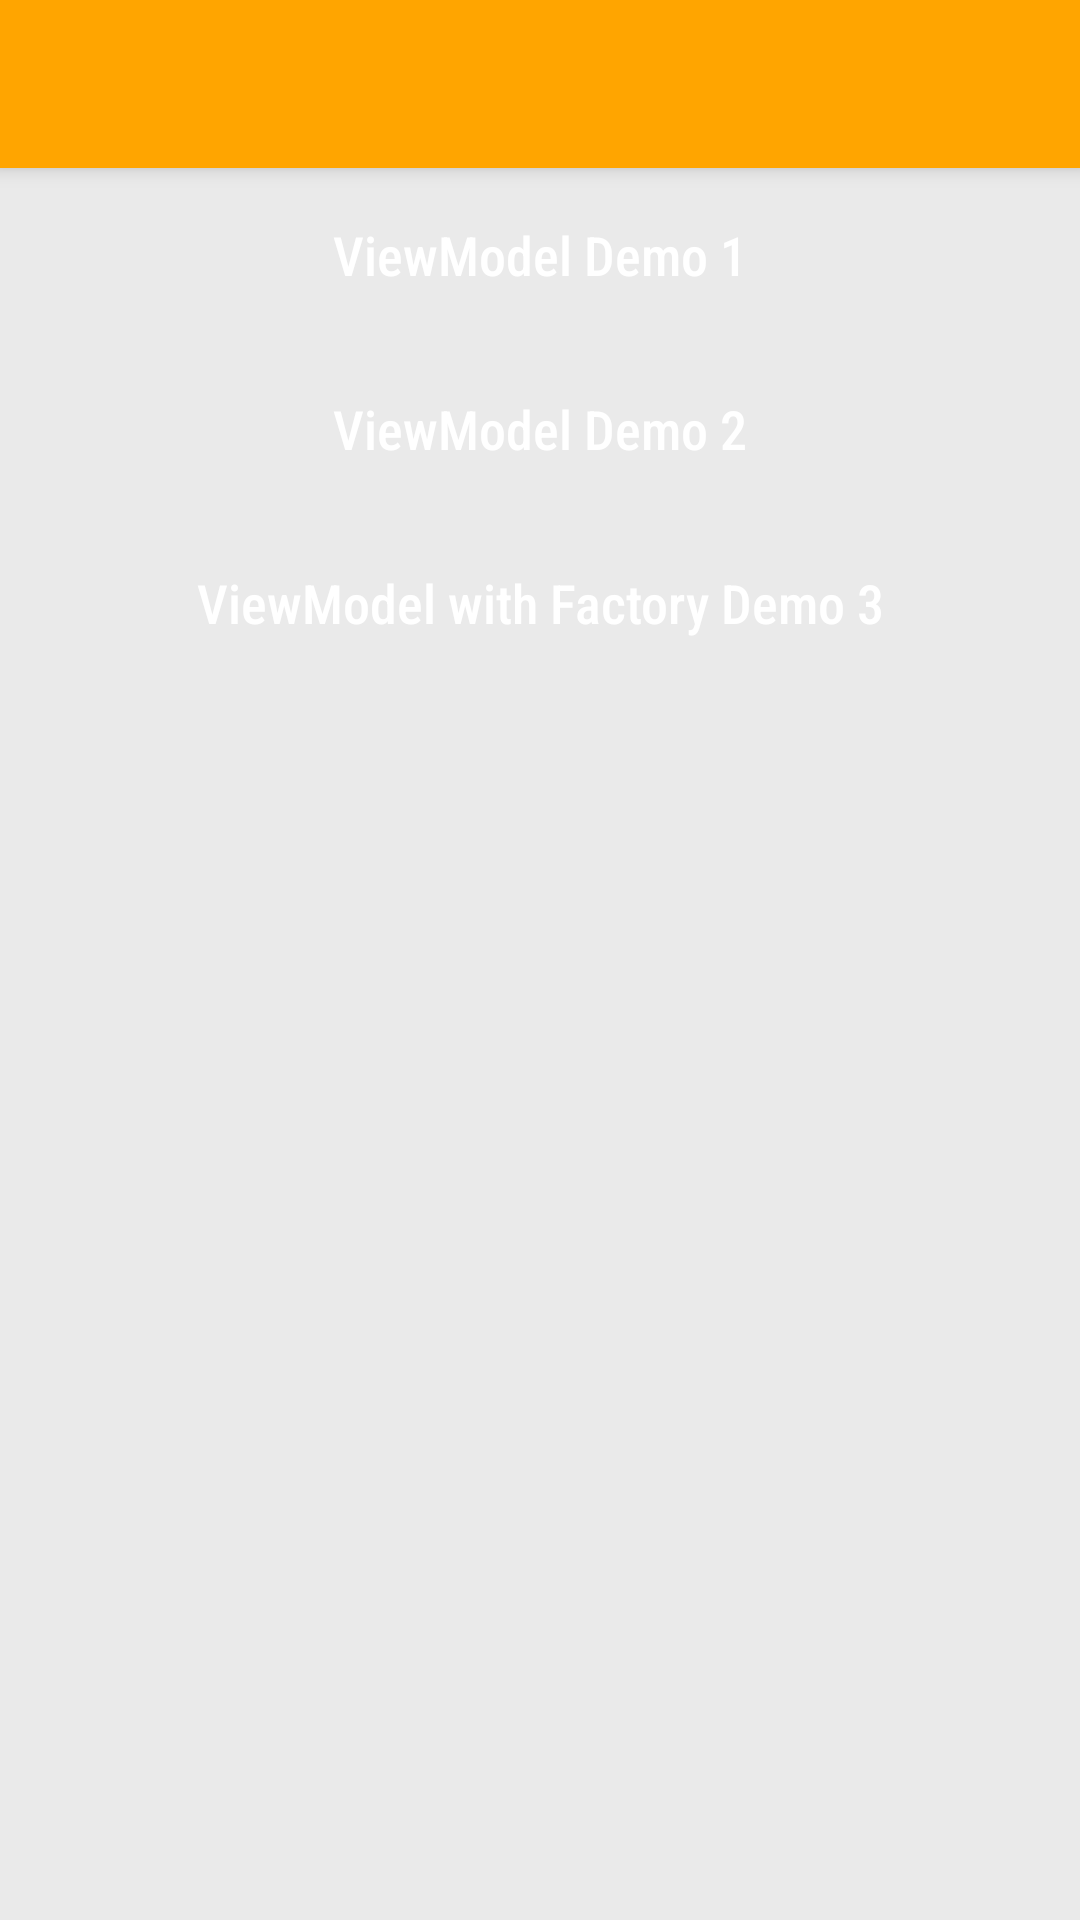

Write the Android layout XML for this screen, with the resource values it uses.
<!-- AndroidManifest.xml: application theme Theme.JetPackDemo -->
<!-- res/layout/activity_view_model_main.xml -->
<?xml version="1.0" encoding="utf-8"?>
<androidx.coordinatorlayout.widget.CoordinatorLayout xmlns:android="http://schemas.android.com/apk/res/android"
    xmlns:app="http://schemas.android.com/apk/res-auto"
    xmlns:tools="http://schemas.android.com/tools"
    android:layout_width="match_parent"
    android:layout_height="match_parent"
    tools:context=".ViewModelDemo.ViewModelMainActivity">
    <com.google.android.material.appbar.AppBarLayout
        android:layout_width="match_parent"
        android:layout_height="wrap_content"
        android:theme="@style/Theme.JetPackDemo.AppBarOverlay">

        <androidx.appcompat.widget.Toolbar
            android:id="@+id/toolbar"
            android:layout_width="match_parent"
            android:layout_height="?attr/actionBarSize"
            android:background="?attr/colorPrimary"
            app:popupTheme="@style/Theme.JetPackDemo.PopupOverlay" />

    </com.google.android.material.appbar.AppBarLayout>

    <LinearLayout
        android:layout_width="match_parent"
        android:layout_height="match_parent"
        android:orientation="vertical"
        android:layout_marginHorizontal="@dimen/eight"
        app:layout_behavior="@string/appbar_scrolling_view_behavior">
    <androidx.appcompat.widget.AppCompatButton
        android:layout_marginTop="@dimen/eight"
        style="@style/myCustomButton"
        android:id="@+id/btnDemo1"
        android:layout_width="match_parent"
        android:layout_height="wrap_content"
        android:text="ViewModel Demo 1"/>

    <androidx.appcompat.widget.AppCompatButton
        android:layout_marginTop="@dimen/fab_margin"
        android:id="@+id/btnDemo2"
        style="@style/myCustomButton"
        android:layout_width="match_parent"
        android:layout_height="wrap_content"

        android:text="ViewModel Demo 2" />

        <androidx.appcompat.widget.AppCompatButton
            android:layout_marginTop="@dimen/fab_margin"
            android:id="@+id/btnDemo3"
            style="@style/myCustomButton"
            android:layout_width="match_parent"
            android:layout_height="wrap_content"

            android:text="ViewModel with Factory Demo 3" />
    </LinearLayout>
</androidx.coordinatorlayout.widget.CoordinatorLayout>
<!-- resources referenced by this layout -->
<resources>
  <dimen name="eight">8dp</dimen>
  <dimen name="fab_margin">16dp</dimen>
  <style name="Theme.JetPackDemo.AppBarOverlay" parent="ThemeOverlay.AppCompat.Dark.ActionBar" />
  <style name="Theme.JetPackDemo.PopupOverlay" parent="ThemeOverlay.AppCompat.Light" />
  <style name="myCustomButton" parent="Widget.MaterialComponents.Button">
          
          <item name="android:minHeight">42dp</item>
          <item name="android:paddingLeft">32dp</item>
          <item name="android:paddingRight">32dp</item>
          <item name="android:background">@drawable/bg_lightblue_rect</item>
          <item name="backgroundTint">@color/bg_screen3</item>
          <item name="shapeAppearance">@style/customContainedButtonTheme</item>
          <item name="android:textAppearance">@style/myCustomTextForMaterialButtons</item>
      </style>
  <style name="Theme.JetPackDemo" parent="Theme.MaterialComponents.DayNight.NoActionBar">
          
          <item name="colorPrimary">@color/purple_500</item>
          <item name="colorPrimaryVariant">@color/purple_700</item>
          <item name="colorOnPrimary">@color/white</item>
          
          <item name="colorSecondary">@color/teal_200</item>
          <item name="colorSecondaryVariant">@color/teal_700</item>
          <item name="colorOnSecondary">@color/black</item>
  
          <item name="android:windowBackground">@color/gray_light</item>
          <item name="android:windowActivityTransitions">true</item>
  
          
          
          <item name="android:statusBarColor" tools:targetApi="l">?attr/colorPrimaryVariant</item>
  
          
          <item name="colorButtonNormal">@color/red_light</item>
          <item name="colorControlHighlight">@color/red_custom</item>
  
          
          
  
          
          
          
      </style>
  <color name="bg_screen3">#3395ff</color>
  <style name="customContainedButtonTheme">
          <item name="cornerFamily">rounded</item>
          <item name="cornerSize">24dp</item>
      </style>
  <style name="myCustomTextForMaterialButtons">
          <item name="fontFamily">sans-serif-condensed-medium</item>
          <item name="android:textSize">18sp</item>
          <item name="android:fontFamily">sans-serif</item>
          
          
      </style>
  <color name="purple_500">#ffa500</color>
  <color name="purple_700">#292D36</color>
  <color name="white">#FFFFFFFF</color>
  <color name="teal_200">#FF03DAC5</color>
  <color name="teal_700">#FF018786</color>
  <color name="black">#FF000000</color>
  <color name="gray_light">#eaeaea</color>
  <color name="red_light">#ff7777</color>
  <color name="red_custom">#ff5a5f</color>
</resources>
